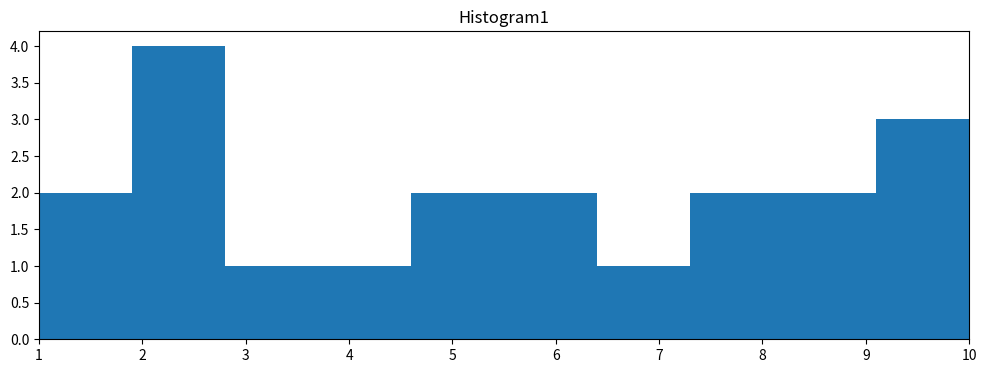

The matplotlib source for this figure:
import matplotlib
import matplotlib.pyplot as plt
import numpy as np
from pylab import *
n= np.array([1,1,2,2,2,2,3,4,5,5,6,6,7,8,8,9,9,10,10,10])
print(len(n))
print(min(n))
print(max(n))
print(n)

fig, axes=plt.subplots(figsize=(12,4))
axes.hist(n)
axes.set_title("Histogram1")
axes.set_xlim((min(n), max(n)))
plt.show()